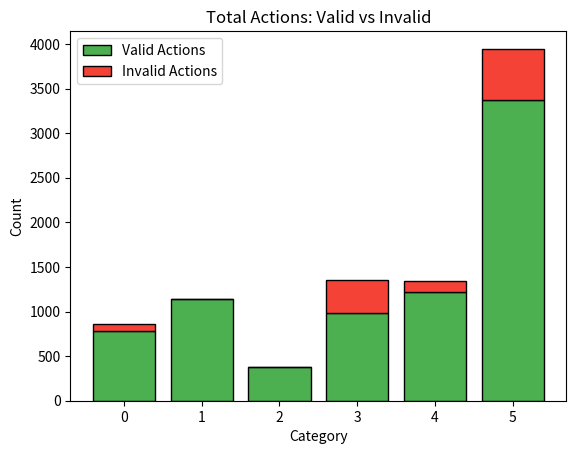

The script that saved this image:
import matplotlib.pyplot as plt
from collections import deque, Counter


# ----------------------------- Actions -----------------------------------------------------

def plot_bar_from_counter(data):
    """
    Plots a bar chart from a dictionary or collections.Counter object.
    
    Parameters:
    data (dict): A dictionary or Counter object where keys are categories 
                 and values are frequencies.
    """
    # Sort keys to ensure the x-axis follows a logical order (0, 1, 2...)
    sorted_keys = sorted(data.keys())
    sorted_values = [data[k] for k in sorted_keys]

    # Create the bar plot
    plt.bar(sorted_keys, sorted_values, color='skyblue', edgecolor='black')

    # Add labels and title
    plt.xlabel('Actions')
    plt.ylabel('Frequency')
    plt.title('Frequency Distribution')

    # Ensure all keys are shown on the x-axis
    plt.xticks(sorted_keys)

    # Save and show the plot
    plt.savefig('bar_chart.png')
    plt.show()


def plot_stacked_actions(total_data, valid_data):
    """
    Plots a stacked bar chart showing valid vs invalid actions.
    
    Parameters:
    total_data (dict): Dictionary of total counts per category.
    valid_data (dict): Dictionary of valid counts per category.
    """
    # Sort keys to ensure consistent order
    sorted_keys = sorted(total_data.keys())
    
    # Calculate values
    valid_vals = [valid_data.get(k, 0) for k in sorted_keys]
    invalid_vals = [total_data[k] - valid_data.get(k, 0) for k in sorted_keys]

    # Create the stacked bars
    # Valid actions as the base
    plt.bar(sorted_keys, valid_vals, label='Valid Actions', color='#4CAF50', edgecolor='black')
    
    # Invalid actions stacked on top using 'bottom'
    plt.bar(sorted_keys, invalid_vals, bottom=valid_vals, label='Invalid Actions', color='#F44336', edgecolor='black')

    # Formatting
    plt.xlabel('Category')
    plt.ylabel('Count')
    plt.title('Total Actions: Valid vs Invalid')
    plt.xticks(sorted_keys)
    plt.legend()

    # Save and show
    plt.savefig('stacked_bar_chart.png')
    plt.show()


# -------------------------------- 


# ---------------------------------------------------------------------------
# Example usage with your data:
if __name__ == "__main__":
    # Data from your request
    total = {5: 3946, 3: 1358, 4: 1347, 1: 1141, 0: 865, 2: 373}
    valid = {5: 3367, 4: 1220, 1: 1136, 3: 982, 0: 780, 2: 373}

    # plot_bar_from_counter(total)

    plot_stacked_actions(total, valid)
